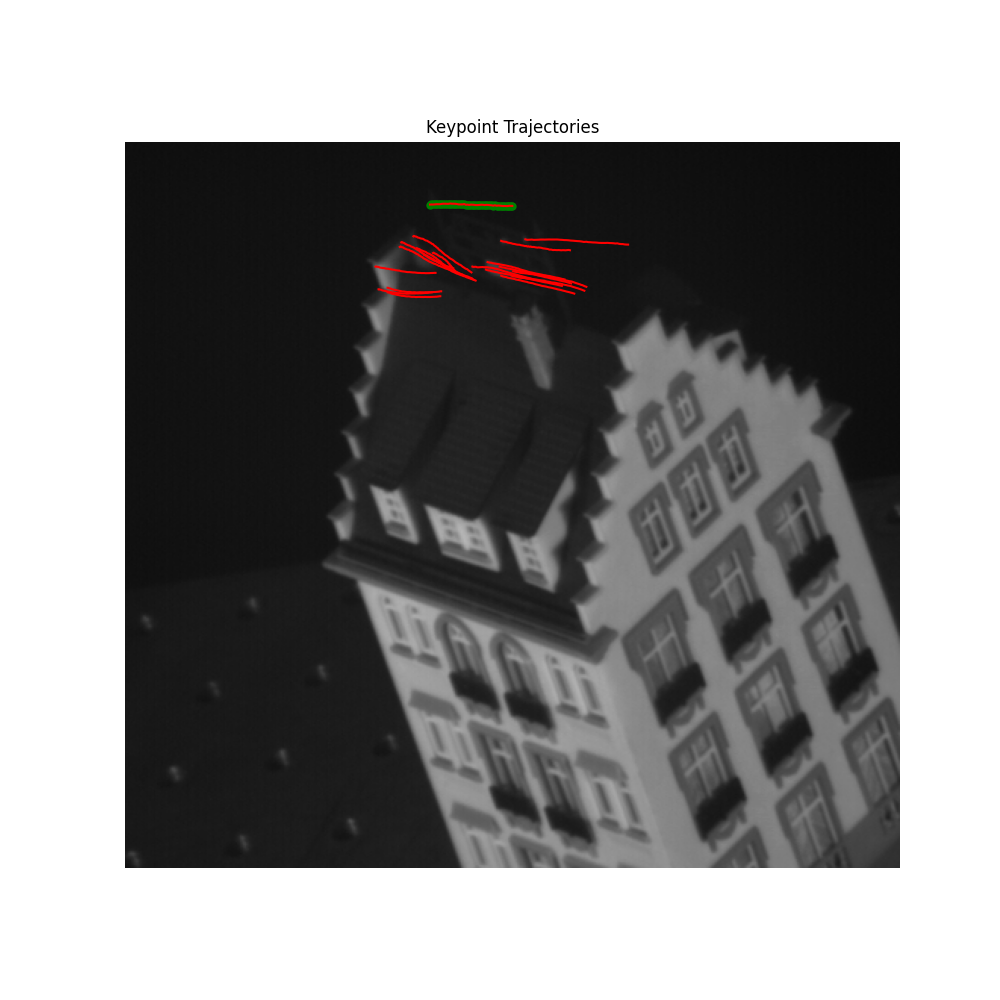

Source data for this figure (header and first rows):
keypoint_id, frame_number, x, y
0, 0, 201.0, 41.0
0, 1, 201.9, 40.96
0, 2, 203.1, 40.97
0, 3, 204.2, 40.87
0, 4, 205.2, 40.79
0, 5, 206.4, 40.77
0, 6, 207.6, 40.82
0, 7, 208.6, 40.61
0, 8, 209.8, 40.46
0, 9, 211, 40.48
0, 10, 212.1, 40.55
0, 11, 213.4, 40.53
0, 12, 214.4, 40.34
0, 13, 215.4, 40.46
0, 14, 216.5, 40.46
0, 15, 217.6, 40.51
0, 16, 218.9, 40.69
0, 17, 220.1, 40.92
0, 18, 221.2, 40.9
0, 19, 222.4, 40.9
0, 20, 223.7, 40.66
0, 21, 224.7, 41.15
0, 22, 225.8, 41.06
0, 23, 226.9, 41.28
0, 24, 227.9, 41.05
0, 25, 229.2, 41.1
0, 26, 230.2, 41.21
0, 27, 231.2, 41.36
0, 28, 232.6, 41.35
0, 29, 233.6, 41.29
0, 30, 234.7, 41.12
0, 31, 235.7, 41.15
0, 32, 237, 41.33
0, 33, 238.2, 41.25
0, 34, 239.3, 41.26
0, 35, 240.5, 41.4
0, 36, 241.9, 41.54
0, 37, 242.7, 41.76
0, 38, 243.9, 41.49
0, 39, 245.1, 41.82
0, 40, 246.2, 41.66
0, 41, 247.3, 41.74
0, 42, 248.4, 41.89
0, 43, 249.4, 41.98
0, 44, 250.5, 41.94
0, 45, 251.7, 42.05
0, 46, 252.5, 41.98
0, 47, 253.4, 41.83
0, 48, 254.3, 41.88
0, 49, 255.4, 41.91
1, 0, 190.0, 62.0
1, 1, 190.3, 61.71
1, 2, 191.2, 62.09
1, 3, 192.1, 62.24
1, 4, 192.9, 62.81
1, 5, 193.9, 62.98
1, 6, 194.6, 63.36
1, 7, 195.6, 63.55
1, 8, 196.4, 63.67
1, 9, 197.2, 64.2
... 40,490 more rows
